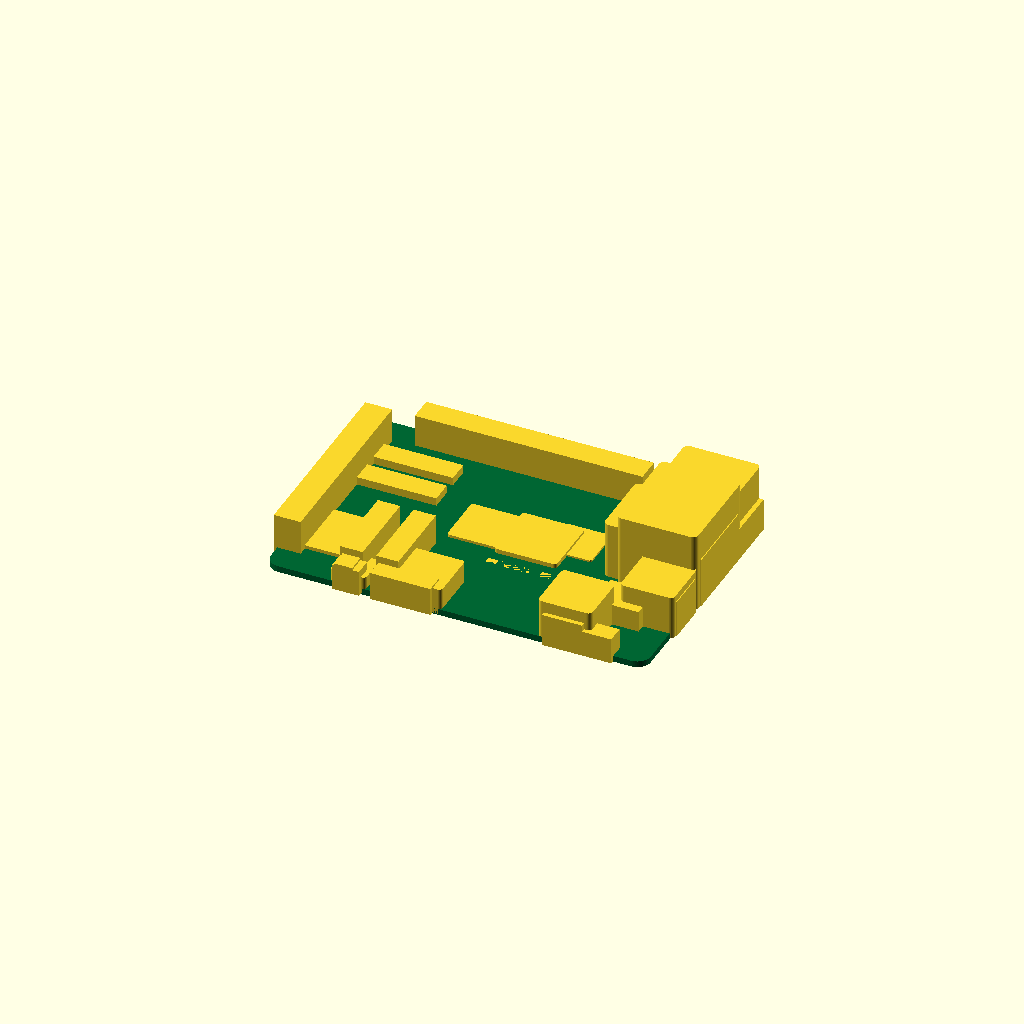
Cell 1: rendered with the file's own defaults.
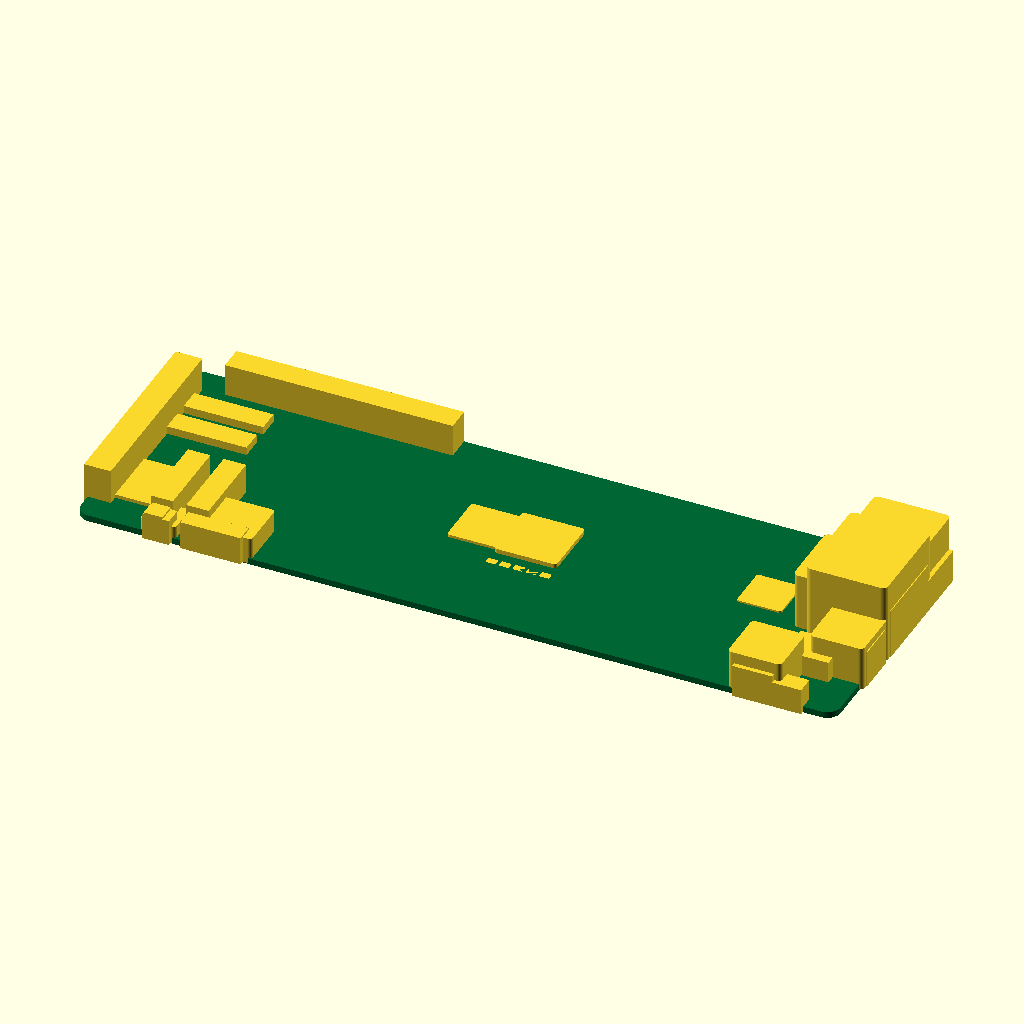
Cell 2: length = 170 (everything else at default).
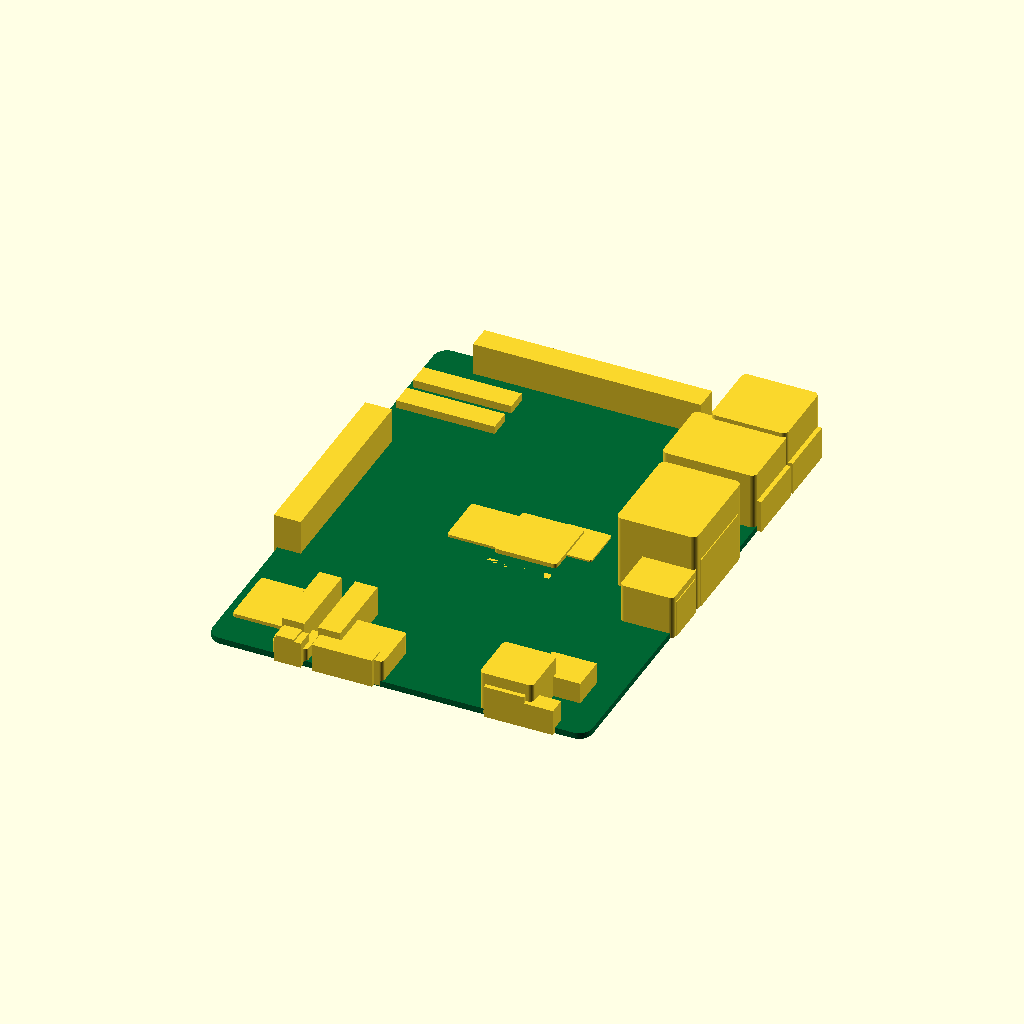
Cell 3: the same model with width = 112.
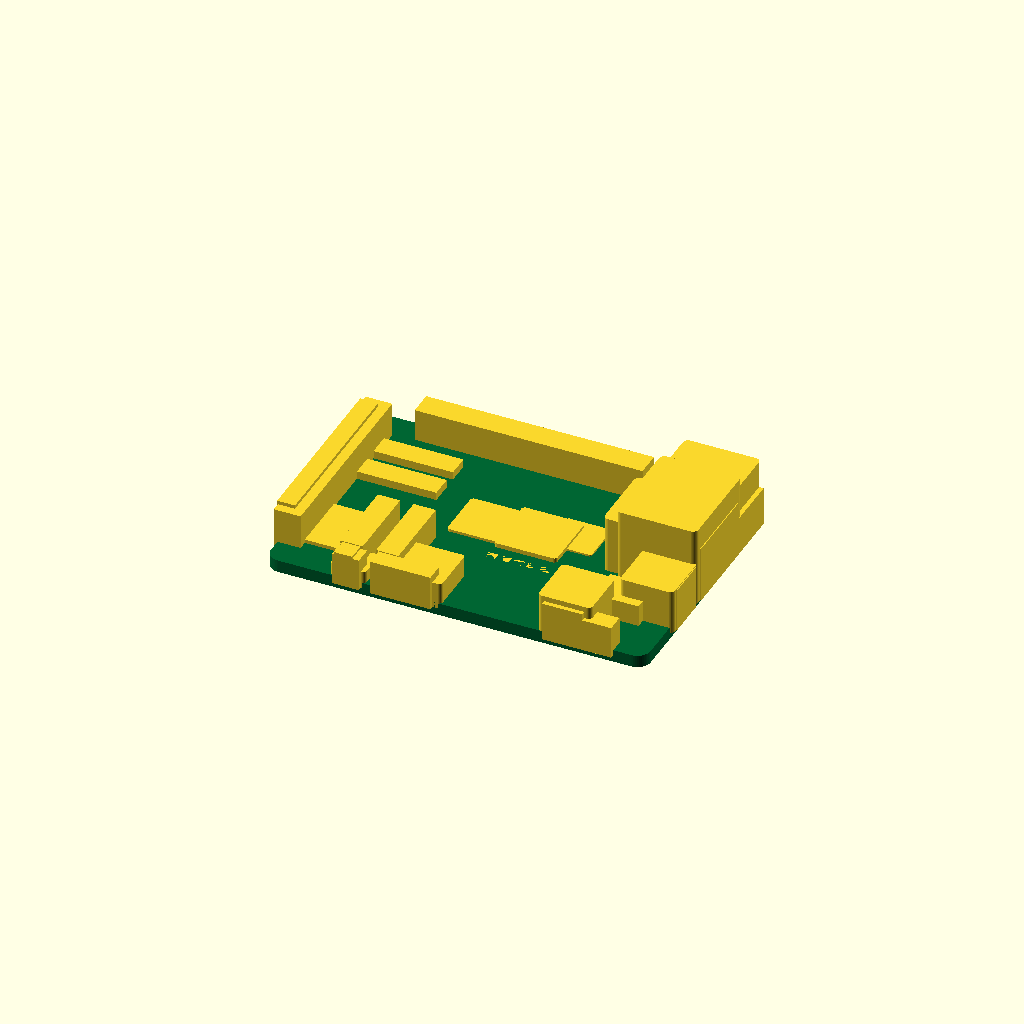
Cell 4: the same model with thickness = 2.8.
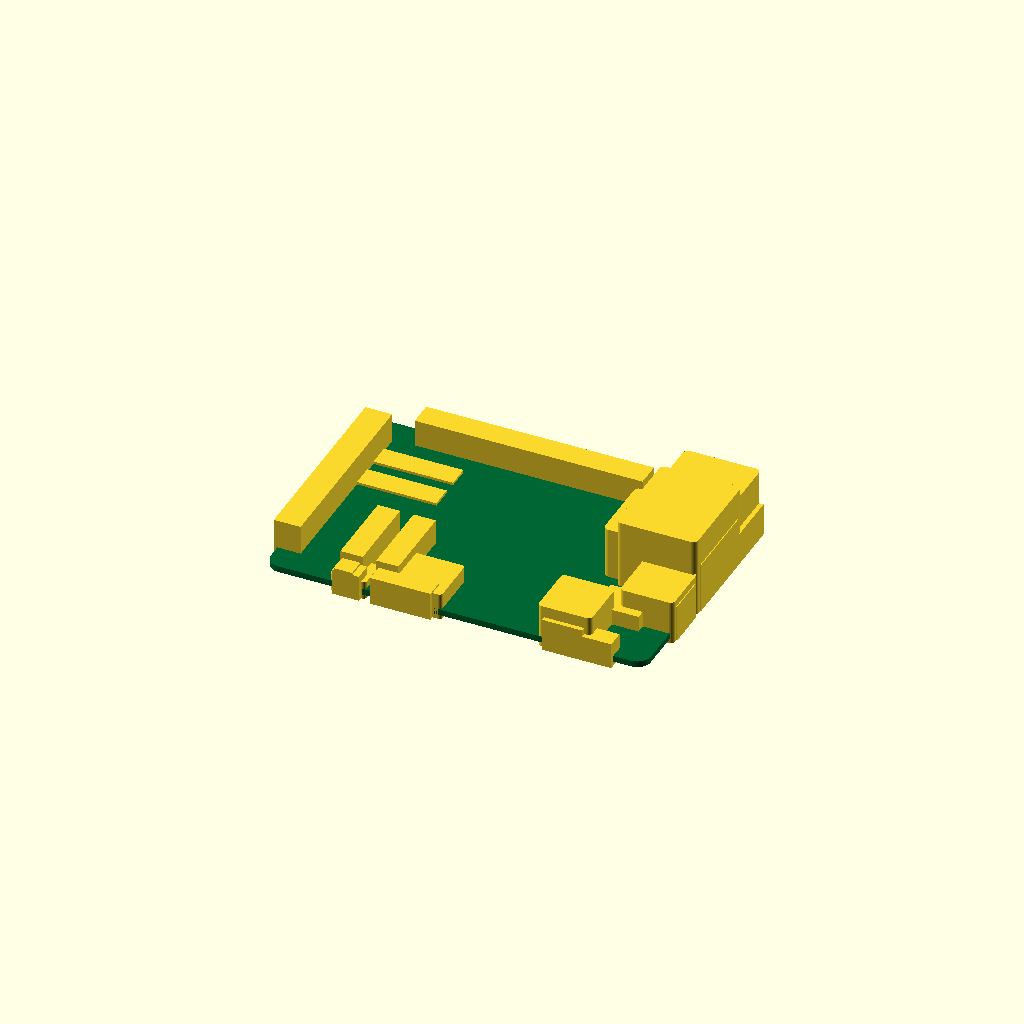
Cell 5 — overlap set to 2.4, the other parameters unchanged.
All cells are drawn from one camera (rotation 55°, 0°, 25°, orthographic, colour scheme Cornfield), so only the parameter changes between them.
Source of the model, results/craft/scad/pcb__RPI3.scad:
// Single-board computer (RPI3-like) - 85.0mm x 56.0mm x 1.4mm PCB with connected components
// FIX: Ensure ALL parts are physically connected (no floating), side parts have joining geometry,
// and everything is fused into ONE solid via union() with 1–2mm overlaps.

$fn = 48;

// Parameters
length = 85.0;
width  = 56.0;
thickness = 1.4;

// Structural overlap to guarantee fusion (1–2mm as required)
overlap = 1.2;

// Helpers
function clamp(v, lo, hi) = v < lo ? lo : (v > hi ? hi : v);

module rounded_rect_prism(l, w, h, r) {
    r2 = clamp(r, 0, min(l, w)/2);
    linear_extrude(height=h, center=true)
        offset(r=r2)
            square([l-2*r2, w-2*r2], center=true);
}

// Places a part on top of PCB with guaranteed intersection into PCB by 'overlap'
module part_on_top(size=[10,10,5], pos=[0,0], z_top=0) {
    // z_top is the PCB top surface Z
    translate([pos[0], pos[1], z_top + size[2]/2 - overlap])
        cube(size, center=true);
}

module part_on_top_rr(size=[10,10,5], r=1, pos=[0,0], z_top=0) {
    translate([pos[0], pos[1], z_top + size[2]/2 - overlap])
        rounded_rect_prism(size[0], size[1], size[2], r);
}

// Adds a "solder/pin" joining block that bridges a side connector into the PCB volume.
// This fixes side-mounted blocks that otherwise only touch by proximity or extend beyond outline.
module side_joiner(x_edge, y, z_top, join_w=3.0, join_d=10.0, join_h=thickness + 4.0) {
    // Centered so it intersects PCB (down into PCB by overlap) and intersects connector body.
    // join_h spans above and into PCB to guarantee union.
    translate([x_edge, y, z_top + (join_h/2) - overlap])
        cube([join_w, join_d, join_h], center=true);
}

module RPI3_like() {
    pcb_center_z = thickness/2;     // PCB is centered at this Z
    pcb_top_z    = thickness;       // PCB top surface Z (since PCB spans 0..thickness)

    union() {
        // PCB (slightly rounded corners)
        color([0.0, 0.4, 0.2])
            translate([0,0,pcb_center_z])
                rounded_rect_prism(length, width, thickness, r=3);

        // --- Major connectors (approximate, RPI3-like) ---
        // USB stack (2x USB) on one long edge
        usb_w = 17.0;
        usb_d = 16.0;
        usb_h = 15.0;
        usb_x = length/2 - usb_w/2;
        usb_y = width/2 - usb_d/2;
        part_on_top_rr([usb_w, usb_d, usb_h], r=1.2, pos=[usb_x, usb_y], z_top=pcb_top_z);

        // Add joiner "pins/solder" into PCB for USB (ensures visible joining geometry)
        side_joiner(x_edge=length/2 - 1.0, y=usb_y, z_top=pcb_top_z, join_w=4.0, join_d=usb_d-2.0, join_h=thickness+6.0);

        // Ethernet jack next to USB
        eth_w = 21.0;
        eth_d = 16.0;
        eth_h = 14.0;
        eth_x = length/2 - eth_w/2;
        eth_y = usb_y - (usb_d/2 + eth_d/2) + 1.0;
        part_on_top_rr([eth_w, eth_d, eth_h], r=1.2, pos=[eth_x, eth_y], z_top=pcb_top_z);

        // Joiner for Ethernet
        side_joiner(x_edge=length/2 - 1.0, y=eth_y, z_top=pcb_top_z, join_w=4.0, join_d=eth_d-2.0, join_h=thickness+6.0);

        // 40-pin GPIO header along top edge
        gpio_w = 51.0;
        gpio_d = 5.5;
        gpio_h = 8.5;
        gpio_x = -length/2 + 10 + gpio_w/2;
        gpio_y = width/2 - gpio_d/2;
        part_on_top([gpio_w, gpio_d, gpio_h], pos=[gpio_x, gpio_y], z_top=pcb_top_z);

        // HDMI connector on bottom edge
        hdmi_w = 15.0;
        hdmi_d = 11.5;
        hdmi_h = 6.0;
        hdmi_x = -length/2 + 32.0;
        hdmi_y = -width/2 + hdmi_d/2;
        part_on_top_rr([hdmi_w, hdmi_d, hdmi_h], r=0.8, pos=[hdmi_x, hdmi_y], z_top=pcb_top_z);

        // Joiner for HDMI (bottom edge)
        side_joiner(x_edge=hdmi_x, y=-width/2 + 1.0, z_top=pcb_top_z, join_w=hdmi_w-4.0, join_d=4.0, join_h=thickness+5.0);

        // Micro-USB power on bottom edge (left of HDMI)
        pwr_w = 8.0;
        pwr_d = 7.0;
        pwr_h = 4.0;
        pwr_x = hdmi_x - hdmi_w/2 - pwr_w/2 - 2.0;
        pwr_y = -width/2 + pwr_d/2;
        part_on_top_rr([pwr_w, pwr_d, pwr_h], r=0.8, pos=[pwr_x, pwr_y], z_top=pcb_top_z);

        // Joiner for power
        side_joiner(x_edge=pwr_x, y=-width/2 + 1.0, z_top=pcb_top_z, join_w=pwr_w-2.0, join_d=4.0, join_h=thickness+4.5);

        // 3.5mm audio jack on bottom edge (right side)
        aud_w = 12.0;
        aud_d = 12.0;
        aud_h = 10.0;
        aud_x = length/2 - 18.0;
        aud_y = -width/2 + aud_d/2;
        part_on_top_rr([aud_w, aud_d, aud_h], r=1.0, pos=[aud_x, aud_y], z_top=pcb_top_z);

        // Joiner for audio
        side_joiner(x_edge=aud_x, y=-width/2 + 1.0, z_top=pcb_top_z, join_w=aud_w-3.0, join_d=4.0, join_h=thickness+6.0);

        // CSI camera connector (top edge, near left)
        csi_w = 22.0;
        csi_d = 5.0;
        csi_h = 3.0;
        csi_x = -length/2 + 12.0;
        csi_y = width/2 - csi_d/2 - 10.0;
        part_on_top([csi_w, csi_d, csi_h], pos=[csi_x, csi_y], z_top=pcb_top_z);

        // DSI display connector (top edge, near center-left)
        dsi_w = 22.0;
        dsi_d = 5.0;
        dsi_h = 3.0;
        dsi_x = -length/2 + 12.0;
        dsi_y = width/2 - dsi_d/2 - 18.0;
        part_on_top([dsi_w, dsi_d, dsi_h], pos=[dsi_x, dsi_y], z_top=pcb_top_z);

        // --- Main chips (approximate) ---
        // SoC
        soc_w = 14.0;
        soc_d = 14.0;
        soc_h = 2.2;
        soc_x = 5.0;
        soc_y = 2.0;
        part_on_top_rr([soc_w, soc_d, soc_h], r=0.8, pos=[soc_x, soc_y], z_top=pcb_top_z);

        // RAM
        ram_w = 12.0;
        ram_d = 12.0;
        ram_h = 1.8;
        ram_x = soc_x - soc_w/2 - ram_w/2 + 1.0;
        ram_y = soc_y;
        part_on_top_rr([ram_w, ram_d, ram_h], r=0.8, pos=[ram_x, ram_y], z_top=pcb_top_z);

        // USB/Ethernet controller
        ctrl_w = 10.0;
        ctrl_d = 10.0;
        ctrl_h = 1.6;
        ctrl_x = length/2 - 30.0;
        ctrl_y = 5.0;
        part_on_top_rr([ctrl_w, ctrl_d, ctrl_h], r=0.6, pos=[ctrl_x, ctrl_y], z_top=pcb_top_z);

        // --- Small components cluster (kept connected) ---
        cap_w = 2.2;
        cap_d = 1.6;
        cap_h = 1.2;
        for (dx = [-6, -3, 0, 3, 6]) {
            part_on_top([cap_w, cap_d, cap_h], pos=[soc_x + dx, soc_y - 10.0], z_top=pcb_top_z);
        }

        // MicroSD slot (simplified)
        sd_w = 16.0;
        sd_d = 14.0;
        sd_h = 2.0;
        sd_x = -length/2 + sd_w/2 + 2.0;
        sd_y = -width/2 + sd_d/2 + 8.0;
        part_on_top_rr([sd_w, sd_d, sd_h], r=0.8, pos=[sd_x, sd_y], z_top=pcb_top_z);

        // --- Edge/side connector blocks (fix floating/disconnected appearance) ---
        // Left long edge block: ensure it actually intersects PCB (not just "near" it)
        edge1_w = 6.0;
        edge1_d = 44.0;
        edge1_h = 9.0;

        // Place slightly INTO the PCB outline so there is guaranteed overlap in X as well.
        // (This prevents "sitting beside" the PCB when viewed from side.)
        edge1_x = -length/2 + edge1_w/2 - 0.8; // 0.8mm inboard overlap
        edge1_y = 0;
        part_on_top([edge1_w, edge1_d, edge1_h], pos=[edge1_x, edge1_y], z_top=pcb_top_z);

        // Add joiner strip along left edge to show physical attachment
        side_joiner(x_edge=-length/2 + 1.0, y=edge1_y, z_top=pcb_top_z, join_w=4.0, join_d=edge1_d-4.0, join_h=thickness+7.0);

        // Two narrow bottom-left vertical blocks
        bl_w = 5.0;
        bl_d = 18.0;
        bl_h = 8.0;
        bl_y = -width/2 + bl_d/2 + 3.0;
        bl_x1 = -length/2 + 18.0;
        bl_x2 = bl_x1 + 8.0;
        part_on_top([bl_w, bl_d, bl_h], pos=[bl_x1, bl_y], z_top=pcb_top_z);
        part_on_top([bl_w, bl_d, bl_h], pos=[bl_x2, bl_y], z_top=pcb_top_z);

        // Joiners for bottom-left blocks (ensures they are visibly fused to PCB)
        side_joiner(x_edge=bl_x1, y=-width/2 + 1.0, z_top=pcb_top_z, join_w=bl_w-1.0, join_d=4.0, join_h=thickness+5.0);
        side_joiner(x_edge=bl_x2, y=-width/2 + 1.0, z_top=pcb_top_z, join_w=bl_w-1.0, join_d=4.0, join_h=thickness+5.0);

        // Large right-side connector block
        rcon_w = 18.0;
        rcon_d = 22.0;
        rcon_h = 18.0;

        // Pull slightly INBOARD in X so it overlaps PCB outline (prevents "beyond outline" disconnect)
        rcon_x = length/2 - rcon_w/2 + 0.8; // 0.8mm inboard overlap
        rcon_y = 6.0;
        part_on_top_rr([rcon_w, rcon_d, rcon_h], r=1.2, pos=[rcon_x, rcon_y], z_top=pcb_top_z);

        // Joiner for right-side connector (pins/solder block into PCB)
        side_joiner(x_edge=length/2 - 1.0, y=rcon_y, z_top=pcb_top_z, join_w=4.0, join_d=rcon_d-4.0, join_h=thickness+10.0);

        // Small right-edge mid block
        rmid_w = 12.0;
        rmid_d = 12.0;
        rmid_h = 10.0;

        // Slightly inboard overlap in X
        rmid_x = length/2 - rmid_w/2 + 0.8;
        rmid_y = -10.0;
        part_on_top_rr([rmid_w, rmid_d, rmid_h], r=1.0, pos=[rmid_x, rmid_y], z_top=pcb_top_z);

        // Joiner for right mid block
        side_joiner(x_edge=length/2 - 1.0, y=rmid_y, z_top=pcb_top_z, join_w=4.0, join_d=rmid_d-3.0, join_h=thickness+7.0);

        // Small bottom-right block
        br_w = 10.0;
        br_d = 8.0;
        br_h = 6.0;
        br_x = length/2 - br_w/2 - 6.0;
        br_y = -width/2 + br_d/2 + 10.0;
        part_on_top([br_w, br_d, br_h], pos=[br_x, br_y], z_top=pcb_top_z);

        // Joiner for bottom-right block (bottom edge)
        side_joiner(x_edge=br_x, y=-width/2 + 1.0, z_top=pcb_top_z, join_w=br_w-2.0, join_d=4.0, join_h=thickness+4.5);
    }
}

// Assembly
RPI3_like();
Customizer parameters (derived from the source; name, type, default, range or options):
length: number, default 85
width: number, default 56
thickness: number, default 1.4
overlap: number, default 1.2
